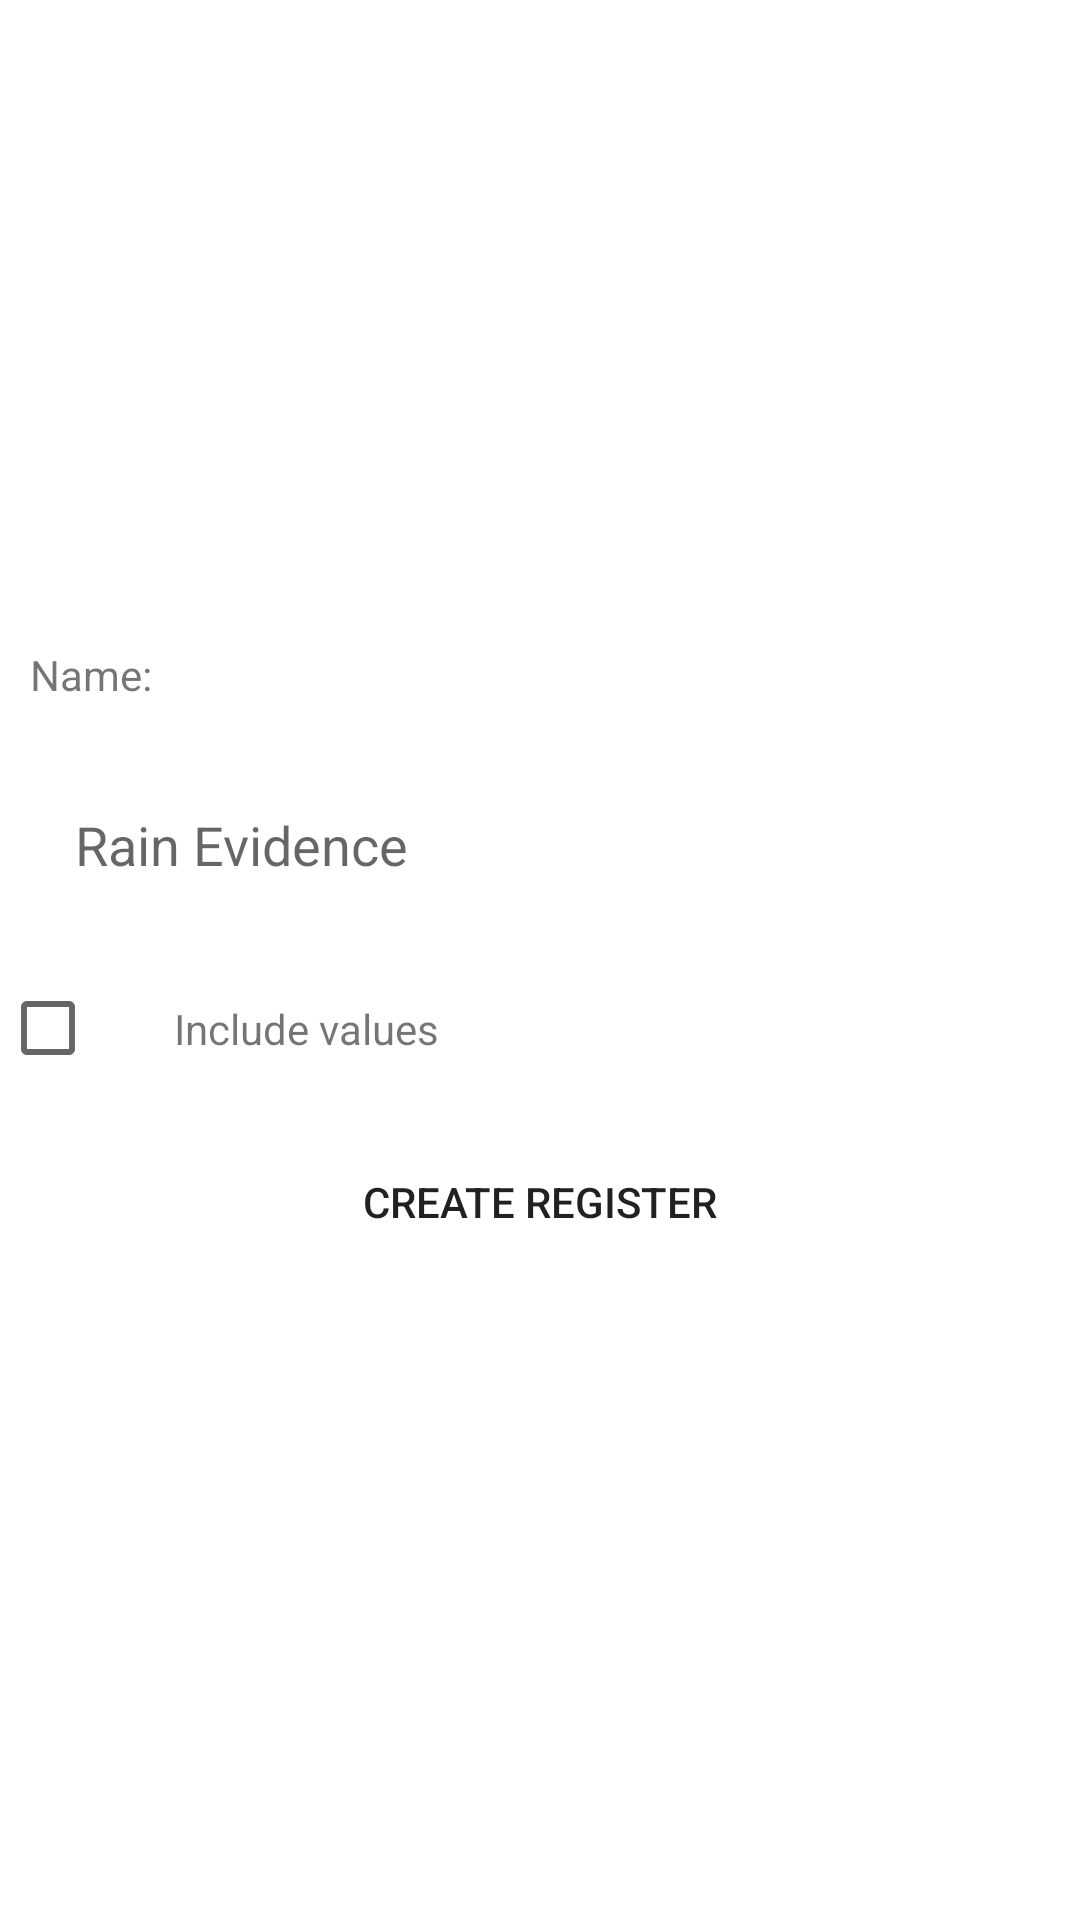

Here is an Android app screen rendered from its layout file. Give the layout XML and the strings, colors and styles it references.
<!-- AndroidManifest.xml: application theme Theme.SimpleStats -->
<!-- res/layout/activity_create.xml -->
<?xml version="1.0" encoding="utf-8"?>
<androidx.constraintlayout.widget.ConstraintLayout
    xmlns:android="http://schemas.android.com/apk/res/android"
    xmlns:app="http://schemas.android.com/apk/res-auto"
    xmlns:tools="http://schemas.android.com/tools"
    android:layout_width="match_parent"
    android:layout_height="match_parent">

    <TextView
        android:id="@+id/textView"
        android:layout_width="wrap_content"
        android:layout_height="wrap_content"
        android:layout_margin="10dp"
        android:text="@string/name"
        app:layout_constraintBottom_toTopOf="@+id/input_name"
        app:layout_constraintStart_toStartOf="parent"
        app:layout_constraintTop_toTopOf="parent"
        app:layout_constraintVertical_chainStyle="packed" />

    <EditText
        android:id="@+id/input_name"
        android:layout_width="match_parent"
        android:layout_height="wrap_content"
        android:layout_margin="10dp"
        android:background="@drawable/input_background"
        android:hint="@string/register_name_hint"
        android:padding="15dp"
        app:layout_constraintBottom_toTopOf="@+id/values"
        app:layout_constraintTop_toBottomOf="@+id/textView"
        tools:layout_editor_absoluteX="10dp" />

    <CheckBox
        android:id="@+id/values"
        android:layout_width="wrap_content"
        android:layout_height="wrap_content"
        app:layout_constraintBottom_toTopOf="@+id/button_add"
        app:layout_constraintStart_toStartOf="parent"
        app:layout_constraintTop_toBottomOf="@+id/input_name" />

    <TextView
        android:id="@+id/textView2"
        android:layout_width="wrap_content"
        android:layout_height="wrap_content"
        android:layout_margin="10dp"
        android:text="@string/include_values"
        app:layout_constraintBottom_toBottomOf="@+id/values"
        app:layout_constraintStart_toEndOf="@+id/values"
        app:layout_constraintTop_toTopOf="@+id/values" />


    <Button
        android:id="@+id/button_add"
        android:layout_width="match_parent"
        android:layout_height="wrap_content"
        android:layout_margin="10dp"
        android:background="@drawable/btn_background"
        android:text="@string/create_register"
        app:layout_constraintBottom_toBottomOf="parent"
        app:layout_constraintTop_toBottomOf="@+id/values"
        tools:layout_editor_absoluteX="10dp" />

</androidx.constraintlayout.widget.ConstraintLayout>
<!-- resources referenced by this layout -->
<resources>
  <string name="create_register">Create Register</string>
  <string name="include_values">Include values</string>
  <string name="name">Name:</string>
  <string name="register_name_hint">Rain Evidence</string>
  <style name="Theme.SimpleStats" parent="Theme.MaterialComponents.DayNight.DarkActionBar">
          
          <item name="colorPrimary">@color/purple_500</item>
          <item name="colorPrimaryVariant">@color/purple_700</item>
          <item name="colorOnPrimary">@color/white</item>
          
          <item name="colorSecondary">@color/teal_200</item>
          <item name="colorSecondaryVariant">@color/teal_700</item>
          <item name="colorOnSecondary">@color/black</item>
          
          <item name="android:statusBarColor" tools:targetApi="l">?attr/colorPrimaryVariant</item>
          
      </style>
  <color name="purple_500">#0087EE</color>
  <color name="purple_700">#007AB3</color>
  <color name="white">#FFFFFFFF</color>
  <color name="teal_200">#03DA7D</color>
  <color name="teal_700">#018751</color>
  <color name="black">#FF000000</color>
</resources>
